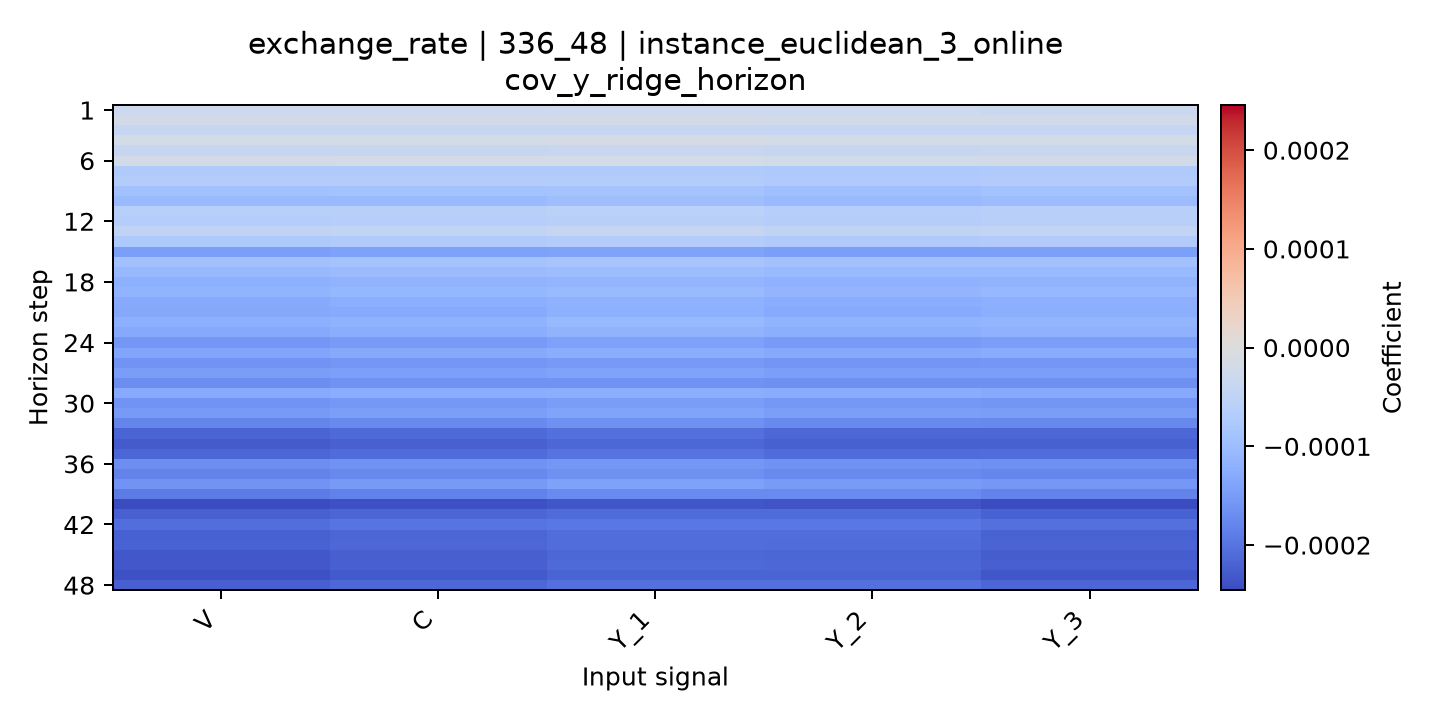

The file beside this chart, header and first rows:
horizon, V, C, Y_1, Y_2, Y_3
1, -2.9115029610801626e-05, -2.9076487703342224e-05, -2.872062323787932e-05, -2.8653523403356258e-05, -3.1090314462172314e-05
2, -1.8969354091335535e-05, -1.8989057608907422e-05, -1.8697224907675587e-05, -1.967705818102872e-05, -2.0137920135441782e-05
3, -3.989696527382696e-05, -3.980279340150095e-05, -3.957046998717798e-05, -4.032399912189993e-05, -4.103428160753542e-05
4, -1.6306879764975618e-05, -1.5954701732471312e-05, -1.5165171476129441e-05, -1.6687623123323486e-05, -1.637886252871151e-05
5, -3.699431388296294e-05, -3.6553702790713904e-05, -3.552970041356649e-05, -3.758066260824937e-05, -3.6243677659405294e-05
6, -1.7408705246964174e-05, -1.7033052672707244e-05, -1.7144329596451474e-05, -1.9638401768963907e-05, -1.7321571978322818e-05
7, -7.29156557380431e-05, -7.220330871819494e-05, -7.111665074253591e-05, -7.59129815263777e-05, -7.134229603541228e-05
8, -6.868914855088736e-05, -6.825426897254407e-05, -6.725420901936802e-05, -7.32037376115863e-05, -6.942652920869227e-05
9, -9.060191161741194e-05, -8.992166775114273e-05, -8.75746301187154e-05, -9.448420762047776e-05, -8.89647200723008e-05
10, -0.0001055, -0.0001042, -9.790471227511075e-05, -0.0001053, -0.0001007
11, -6.199230372351716e-05, -6.068103412419746e-05, -5.75055982055625e-05, -6.349830030973037e-05, -6.12317838969073e-05
12, -6.596762851687436e-05, -6.41164979399522e-05, -6.0995407322608444e-05, -6.718249952813517e-05, -6.303148143615761e-05
13, -4.882459366019774e-05, -4.678489404918415e-05, -4.160364454596675e-05, -4.816552713993469e-05, -4.497077112938757e-05
14, -7.669641024544651e-05, -7.352259987646939e-05, -6.851251583506498e-05, -7.398173136568608e-05, -7.086328875611612e-05
15, -0.000147, -0.0001436, -0.0001405, -0.0001461, -0.0001443
16, -9.14413144859503e-05, -8.852342388693992e-05, -8.45498464358933e-05, -9.129516270105659e-05, -9.037477829519508e-05
17, -0.0001063, -0.0001028, -9.912226296247287e-05, -0.0001055, -0.0001039
18, -0.0001201, -0.0001162, -0.0001117, -0.0001188, -0.0001157
19, -0.0001137, -0.0001096, -0.0001041, -0.0001117, -0.0001081
20, -0.0001287, -0.0001241, -0.0001184, -0.0001251, -0.0001218
21, -0.0001341, -0.0001287, -0.0001199, -0.0001293, -0.0001248
22, -0.0001214, -0.0001157, -0.0001071, -0.0001141, -0.0001117
23, -0.000131, -0.0001252, -0.0001153, -0.0001234, -0.0001171
24, -0.000157, -0.0001511, -0.0001423, -0.0001515, -0.0001464
25, -0.0001365, -0.0001312, -0.0001258, -0.0001316, -0.0001272
26, -0.0001612, -0.0001562, -0.0001531, -0.0001583, -0.0001574
27, -0.0001491, -0.0001442, -0.000142, -0.0001461, -0.0001466
28, -0.000168, -0.0001627, -0.0001619, -0.0001661, -0.0001664
29, -0.0001301, -0.0001255, -0.0001234, -0.0001279, -0.0001307
30, -0.0001601, -0.0001546, -0.0001494, -0.0001537, -0.0001579
31, -0.0001522, -0.0001468, -0.0001397, -0.0001459, -0.0001486
32, -0.0001803, -0.0001743, -0.000165, -0.0001746, -0.0001766
33, -0.0002172, -0.000212, -0.0002051, -0.0002133, -0.0002148
34, -0.0002268, -0.0002208, -0.0002132, -0.0002216, -0.0002213
35, -0.0002167, -0.0002108, -0.0002013, -0.0002106, -0.0002074
36, -0.0001685, -0.0001625, -0.0001564, -0.000163, -0.0001666
37, -0.0001819, -0.000175, -0.0001664, -0.0001735, -0.0001773
38, -0.0001604, -0.0001531, -0.0001433, -0.0001503, -0.0001553
39, -0.0001905, -0.0001829, -0.0001711, -0.0001727, -0.0001811
40, -0.0002457, -0.0002395, -0.0002326, -0.0002353, -0.0002453
41, -0.0002218, -0.0002157, -0.0002099, -0.0002106, -0.0002194
42, -0.0002056, -0.0001991, -0.0001948, -0.0001942, -0.000204
43, -0.0002222, -0.0002153, -0.0002091, -0.0002088, -0.0002195
44, -0.0002206, -0.0002139, -0.0002079, -0.0002095, -0.000218
45, -0.0002308, -0.0002234, -0.0002144, -0.000216, -0.0002259
46, -0.0002315, -0.0002232, -0.0002117, -0.0002143, -0.0002243
47, -0.000239, -0.0002302, -0.000217, -0.0002184, -0.0002328
48, -0.000223, -0.0002144, -0.0002039, -0.0002038, -0.0002157
